Dataset: dataset (GitHub, yavuzselimikizler/Computer_Vision). Classes: damaged, undamaged.

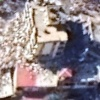
Label: damaged

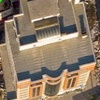
Label: undamaged

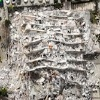
Label: damaged

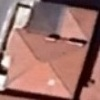
Label: undamaged

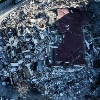
Label: damaged

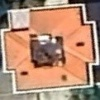
Label: undamaged
